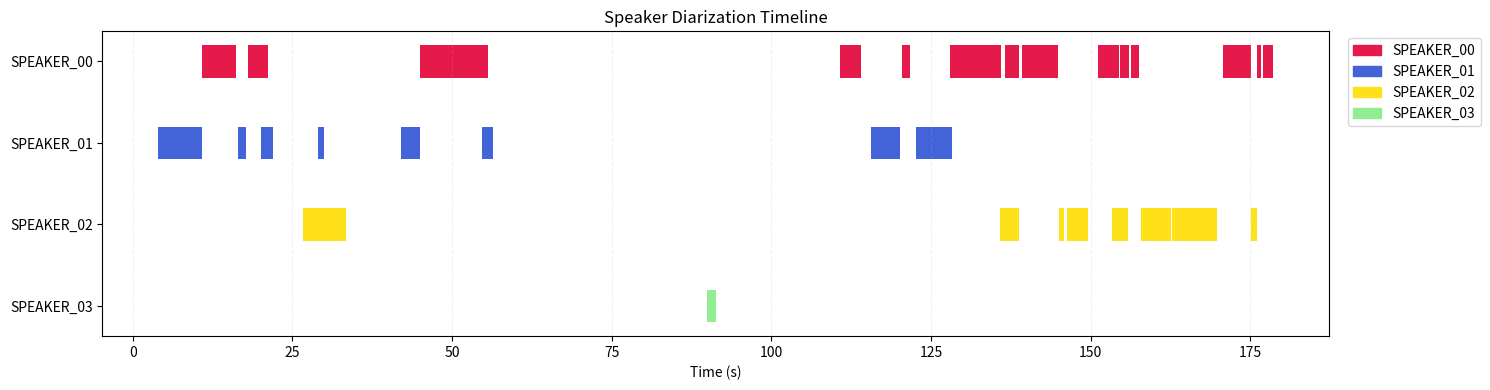

The matplotlib source for this figure:
import matplotlib.pyplot as plt
import matplotlib.patches as mpatches


# 화자별 발언 구간
segments = [[(3.99659375, 10.864718750000002), 'SPEAKER_01'], [(10.864718750000002, 16.21409375), 'SPEAKER_00'], [(16.450343750000002, 17.80034375), 'SPEAKER_01'], [(18.00284375, 21.17534375), 'SPEAKER_00'], [(20.12909375, 22.035968750000002), 'SPEAKER_01'], [(26.676593750000002, 33.46034375), 'SPEAKER_02'], [(29.00534375, 29.96721875), 'SPEAKER_01'], [(42.06659375, 44.91846875), 'SPEAKER_01'], [(44.96909375, 55.634093750000005), 'SPEAKER_00'], [(54.62159375, 56.41034375), 'SPEAKER_01'], [(89.89034375, 91.32471875), 'SPEAKER_03'], [(110.78159375000001, 113.97096875000001), 'SPEAKER_00'], [(115.64159375000001, 120.09659375000001), 'SPEAKER_01'], [(120.48471875000001, 121.76721875000001), 'SPEAKER_00'], [(122.59409375000001, 128.29784375), 'SPEAKER_01'], [(127.92659375000001, 135.89159375), 'SPEAKER_00'], [(135.84096875, 138.84471875), 'SPEAKER_02'], [(136.65096875, 138.74346875), 'SPEAKER_00'], [(139.24971875, 144.97034375), 'SPEAKER_00'], [(145.03784375, 145.79721875), 'SPEAKER_02'], [(146.28659375, 149.61096875), 'SPEAKER_02'], [(151.18034375000002, 154.52159375000002), 'SPEAKER_00'], [(153.32346875000002, 155.80409375000002), 'SPEAKER_02'], [(154.62284375000002, 156.07409375), 'SPEAKER_00'], [(156.25971875000002, 157.55909375000002), 'SPEAKER_00'], [(157.96409375000002, 162.65534375000001), 'SPEAKER_02'], [(162.70596875, 169.82721875000001), 'SPEAKER_02'], [(170.75534375, 175.12596875), 'SPEAKER_00'], [(175.12596875, 176.03721875000002), 'SPEAKER_02'], [(176.03721875000002, 176.74596875), 'SPEAKER_00'], [(176.94846875000002, 178.55159375000002), 'SPEAKER_00']]
speaker_colors = {
    'SPEAKER_00': '#e6194b',  # 빨강
    'SPEAKER_01': '#4363d8',  # 파랑
    'SPEAKER_02': '#ffe119',  # 노랑
    'SPEAKER_03': '#90EE90',  # 연두
}

# 원하는 위 → 아래 순서
speaker_order = ['SPEAKER_00', 'SPEAKER_01', 'SPEAKER_02', 'SPEAKER_03']

# y축 위치를 위에서 아래로 매핑
y_pos_map = {speaker: idx for idx, speaker in enumerate(speaker_order[::-1])}

fig, ax = plt.subplots(figsize=(15, 4))

# 그리기
for (start, end), speaker in segments:
    y = y_pos_map[speaker]
    ax.broken_barh([(start, end - start)], (y - 0.2, 0.4), facecolors=speaker_colors[speaker])

# Y축 위치 & 라벨 매칭
yticks = list(range(len(speaker_order)))
yticklabels = speaker_order  # 위 → 아래 순서 유지

ax.set_yticks(yticks)
ax.set_yticklabels(speaker_order[::-1])  # y=0이 아래이므로 순서를 뒤집어 줌
ax.set_xlabel("Time (s)")
ax.set_title("Speaker Diarization Timeline")
ax.grid(True, axis='x', linestyle='--', alpha=0.2)

# 범례
patches = [mpatches.Patch(color=color, label=speaker) for speaker, color in speaker_colors.items()]
ax.legend(handles=patches, bbox_to_anchor=(1.01, 1), loc='upper left')

plt.tight_layout()
plt.show()